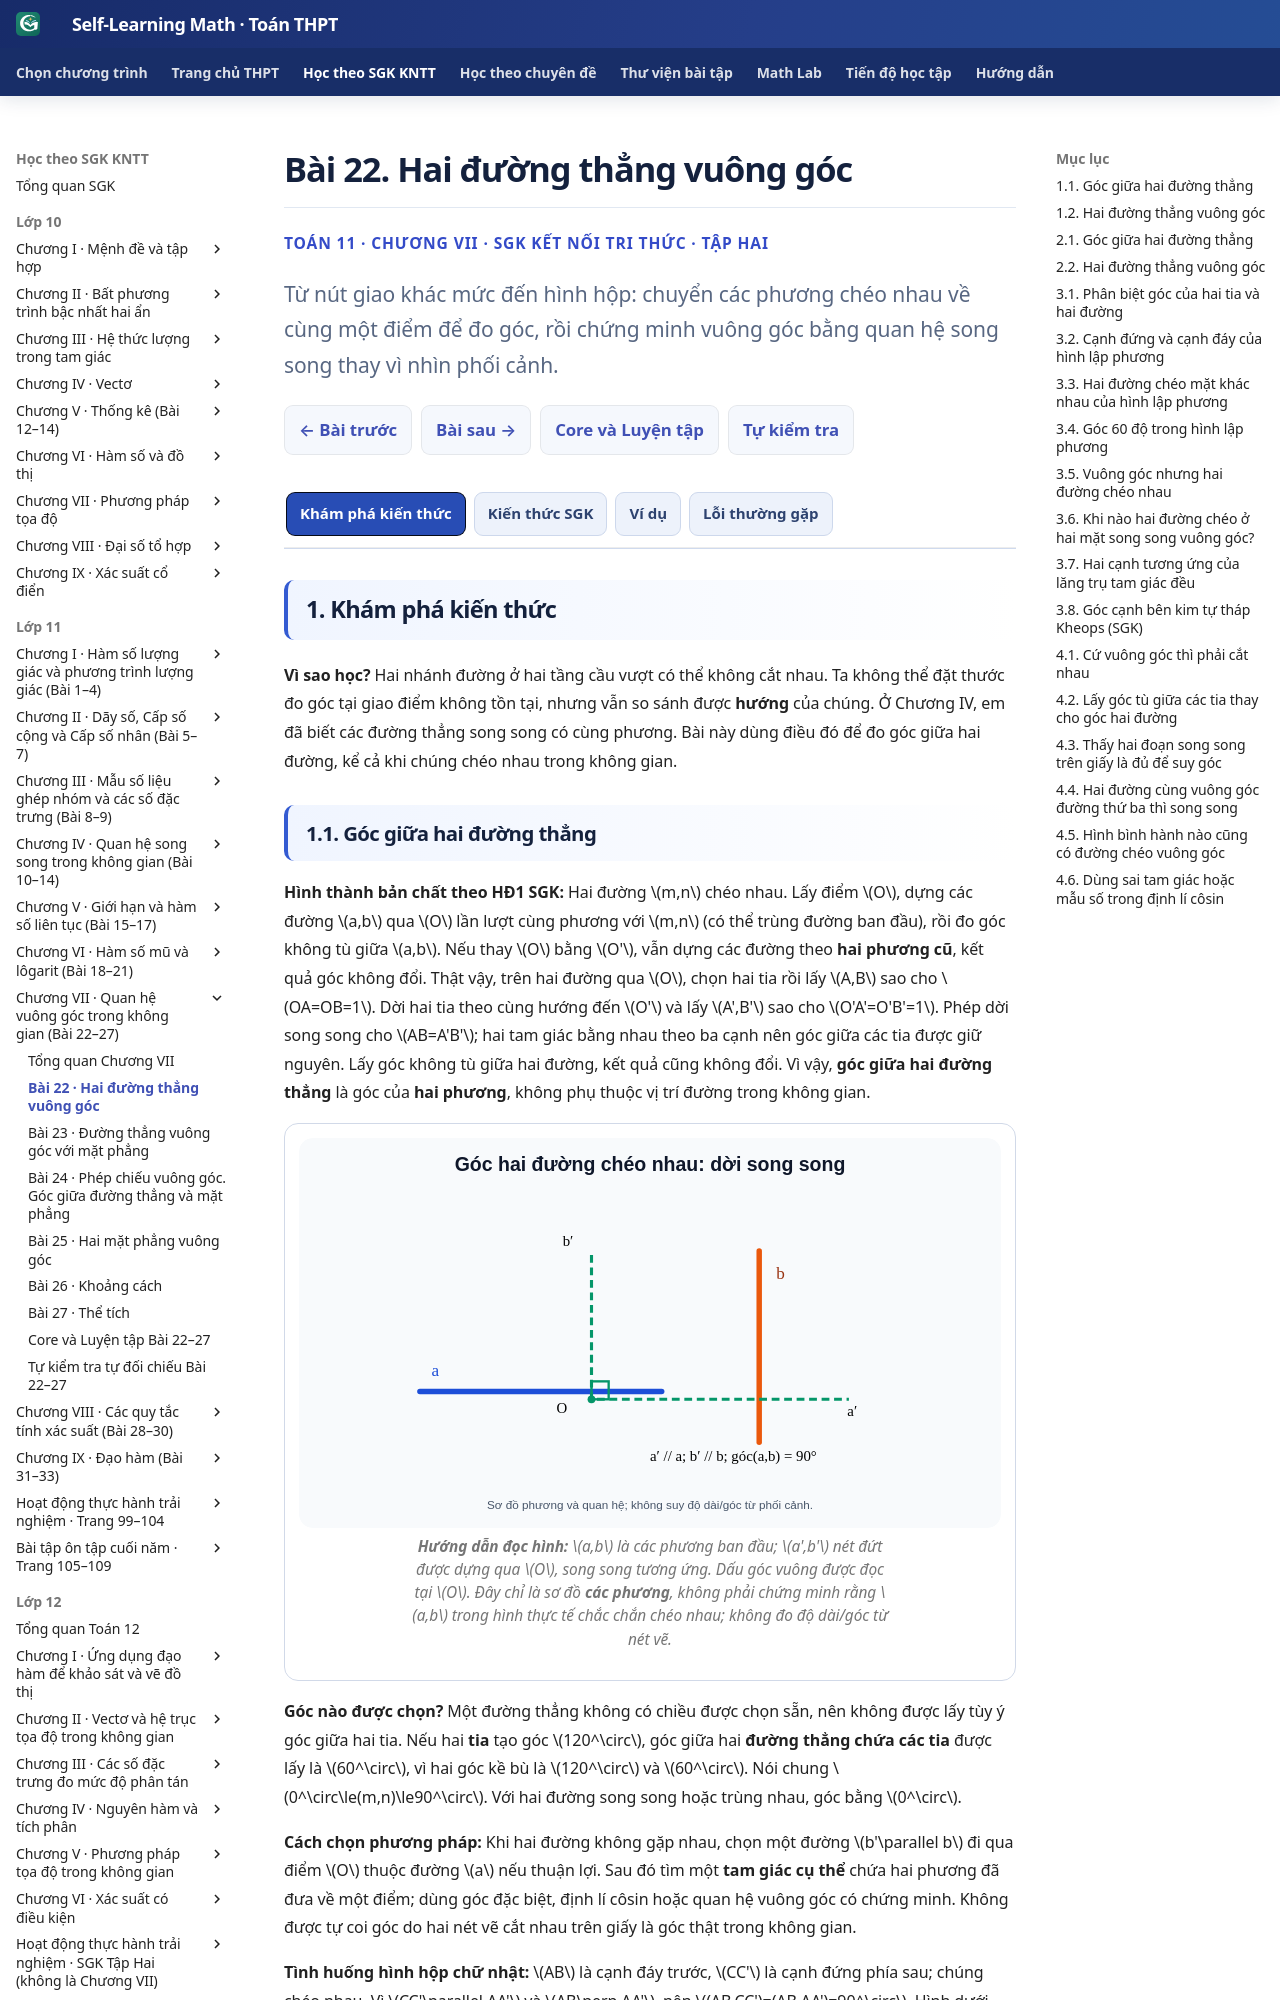

repository: TMA2015/self-learning-math · page: thpt-preview/sgk/lop-11/chuong-vii/bai-22/index.html · generator: mkdocs

# Bài 22. Hai đường thẳng vuông góc

<style>
/* Scoped authoring B22 only. Never change Golden CSS/JS shared by THPT or THCS. */
.md-typeset:has([data-g11-b22-knowledge-only]) .thpt-r4-knowledge-conclusion.thpt-r4-concept-card{background:#e8f7f2;border:1px solid #a9dccc;border-left:4px solid #087d69;color:#174137}
.md-typeset:has([data-g11-b22-knowledge-only]) .thpt-r4-knowledge-conclusion.thpt-r4-rule-card{background:#eaf1fc;border:1px solid #a5bee5;border-left:4px solid #4879c2;color:#193d66}
[data-md-color-scheme="slate"] .md-typeset:has([data-g11-b22-knowledge-only]) .thpt-r4-knowledge-conclusion.thpt-r4-concept-card{background:#193d36;border-color:#447e70;border-left-color:#76dfc7;color:#e9fff7}
[data-md-color-scheme="slate"] .md-typeset:has([data-g11-b22-knowledge-only]) .thpt-r4-knowledge-conclusion.thpt-r4-rule-card{background:#203551;border-color:#45658a;border-left-color:#8cb4ed;color:#ecf5ff}
</style>

<div class="thpt-r4-screen" data-thpt-r4 data-g11-b22-knowledge-only>
<p class="thpt-r4-eyebrow">TOÁN 11 · CHƯƠNG VII · SGK KẾT NỐI TRI THỨC · TẬP HAI</p>
<p class="thpt-r4-lead">Từ nút giao khác mức đến hình hộp: chuyển các phương chéo nhau về cùng một điểm để đo góc, rồi chứng minh vuông góc bằng quan hệ song song thay vì nhìn phối cảnh.</p>
<nav class="thpt-r4-lesson-tabs"><a href="../">Chương VII</a><a href="../luyen-tap/">Core/Luyện tập</a><a href="../tu-kiem-tra-chuong/">Tự kiểm tra cuối chương</a></nav>
</div>

=== "Khám phá kiến thức"

    **Vì sao học?** Hai nhánh đường ở hai tầng cầu vượt có thể không cắt nhau. Ta không thể đặt thước đo góc tại giao điểm không tồn tại, nhưng vẫn so sánh được **hướng** của chúng. Ở Chương IV, em đã biết các đường thẳng song song có cùng phương. Bài này dùng điều đó để đo góc giữa hai đường, kể cả khi chúng chéo nhau trong không gian.

    ### 1.1. Góc giữa hai đường thẳng

    **Hình thành bản chất theo HĐ1 SGK:** Hai đường \(m,n\) chéo nhau. Lấy điểm \(O\), dựng các đường \(a,b\) qua \(O\) lần lượt cùng phương với \(m,n\) (có thể trùng đường ban đầu), rồi đo góc không tù giữa \(a,b\). Nếu thay \(O\) bằng \(O'\), vẫn dựng các đường theo **hai phương cũ**, kết quả góc không đổi. Thật vậy, trên hai đường qua \(O\), chọn hai tia rồi lấy \(A,B\) sao cho \(OA=OB=1\). Dời hai tia theo cùng hướng đến \(O'\) và lấy \(A',B'\) sao cho \(O'A'=O'B'=1\). Phép dời song song cho \(AB=A'B'\); hai tam giác bằng nhau theo ba cạnh nên góc giữa các tia được giữ nguyên. Lấy góc không tù giữa hai đường, kết quả cũng không đổi. Vì vậy, **góc giữa hai đường thẳng** là góc của **hai phương**, không phụ thuộc vị trí đường trong không gian.

    <figure class="thpt-r4-plot"><img loading="lazy" src="../../../../../assets/images/thpt/FIG-G11-CHVII-B22-01_R00.svg" alt="Sơ đồ dời hai phương của đường a và b tới hai đường song song a phẩy b phẩy qua O"><figcaption><strong>Hướng dẫn đọc hình:</strong> \(a,b\) là các phương ban đầu; \(a',b'\) nét đứt được dựng qua \(O\), song song tương ứng. Dấu góc vuông được đọc tại \(O\). Đây chỉ là sơ đồ **các phương**, không phải chứng minh rằng \(a,b\) trong hình thực tế chắc chắn chéo nhau; không đo độ dài/góc từ nét vẽ.</figcaption></figure>

    **Góc nào được chọn?** Một đường thẳng không có chiều được chọn sẵn, nên không được lấy tùy ý góc giữa hai tia. Nếu hai **tia** tạo góc \(120^\circ\), góc giữa hai **đường thẳng chứa các tia** được lấy là \(60^\circ\), vì hai góc kề bù là \(120^\circ\) và \(60^\circ\). Nói chung \(0^\circ\le(m,n)\le90^\circ\). Với hai đường song song hoặc trùng nhau, góc bằng \(0^\circ\).

    **Cách chọn phương pháp:** Khi hai đường không gặp nhau, chọn một đường \(b'\parallel b\) đi qua điểm \(O\) thuộc đường \(a\) nếu thuận lợi. Sau đó tìm một **tam giác cụ thể** chứa hai phương đã đưa về một điểm; dùng góc đặc biệt, định lí côsin hoặc quan hệ vuông góc có chứng minh. Không được tự coi góc do hai nét vẽ cắt nhau trên giấy là góc thật trong không gian.

    **Tình huống hình hộp chữ nhật:** \(AB\) là cạnh đáy trước, \(CC'\) là cạnh đứng phía sau; chúng chéo nhau. Vì \(CC'\parallel AA'\) và \(AB\perp AA'\), nên \((AB,CC')=(AB,AA')=90^\circ\). Hình dưới cho thấy rõ cần **đưa phương đứng về cạnh \(AA'\)**, chứ không nối nhầm \(AB\) tới \(CC'\).

    <figure class="thpt-r4-plot"><img loading="lazy" src="../../../../../assets/images/thpt/G11_B22_SKEW_PERP_RECTANGULAR_BOX_AUTHORING_20261123.svg" alt="Hình hộp chữ nhật AB song song mặt đáy và CC phẩy là cạnh đứng ở phía sau, dời CC phẩy đến AA phẩy để tính góc vuông"><figcaption><strong>Hướng dẫn đọc:</strong> đường xanh \(AB\) và đường cam \(CC'\) không cắt nhau, không song song; đường lục \(AA'\parallel CC'\). Dấu vuông tại \(A\) cho \(AB\perp AA'\), suy \(AB\perp CC'\). Không đo từ phối cảnh.</figcaption></figure>

    **Ví dụ ứng dụng SGK — Kim tự tháp Kheops:** Đáy \(ABCD\) là hình vuông cạnh khoảng \(230\) m, các cạnh bên \(SA,SB,SC,SD\) dài khoảng \(219\) m. Muốn tính góc giữa \(SC\) và \(AB\), thay **\(AB\parallel CD\)** để có \((SC,AB)=(SC,CD)=\angle SCD\). Trong tam giác cân \(SCD\), định lí côsin cho

    \[
    \cos\angle SCD=\frac{SC^2+CD^2-SD^2}{2SC\cdot CD}
    =\frac{230}{2\cdot219}.
    \]

    Vậy góc cần tìm xấp xỉ **\(58{,}3^\circ\)** theo dữ kiện, không phải đo bằng thước trên ảnh.

    <figure class="thpt-r4-plot"><img loading="lazy" src="../../../../../assets/images/thpt/G11_B22_KHEOPS_ANGLE_AUTHORING_20261123.svg" alt="Hình chóp đáy vuông cạnh 230 mét, cạnh bên 219 mét; cạnh AB song song CD và tam giác cân SCD để tính góc giữa SC và AB"><figcaption><strong>Hướng dẫn đọc:</strong> đường \(AB\) và \(CD\) tô xanh song song; xét tam giác \(SCD\) có \(SC=SD=219\) m, \(CD=230\) m. Góc tại \(C\) là góc không tù giữa \(SC,CD\), bằng góc cần tìm giữa \(SC,AB\).</figcaption></figure>

    **Vận dụng.** Trong lăng trụ \(ABC.A'B'C'\) có đáy \(ABC\) là tam giác đều, tính \((AB,B'C')\). Vì sao được thay \(B'C'\) bằng \(BC\)?

    ??? question "Đối chiếu"

        **Lời giải:** Các cạnh tương ứng của hai đáy lăng trụ song song, nên \(B'C'\parallel BC\). Do đó \((AB,B'C')=(AB,BC)=\angle ABC=60^\circ\), vì \(ABC\) đều. Hai đoạn ban đầu không cần gặp nhau.

    ??? tip "Kiểm lỗi"

        Đừng dùng góc \(120^\circ\) của các tia định hướng làm góc giữa hai **đường thẳng**; góc giữa đường luôn trong \([0^\circ,90^\circ]\).

    ### 1.2. Hai đường thẳng vuông góc

    **Điều bất ngờ của hình học không gian:** Vuông góc không bắt buộc đồng nghĩa “cắt nhau tại một điểm”. SGK định nghĩa hai đường \(a,b\) vuông góc khi **góc giữa hai phương bằng \(90^\circ\)**, kí hiệu \(a\perp b\). Nếu hai đường chéo nhau mà có phương vuông góc, chúng vẫn **vuông góc**. Cặp \(AB,CC'\) của hình hộp ở trên là một ví dụ cụ thể.

    **Tại sao thay đường song song được?** Vì góc giữa hai đường được định nghĩa bằng **phương**, nếu \(a\perp b\) và \(b'\parallel b\), thì \((a,b')=(a,b)=90^\circ\). Nhưng **không được đảo ngược suy luận** rằng nếu \(a\perp c\) và \(b\perp c\) thì \(a\parallel b\). Chẳng hạn hai trục \(Ox\) và \(Oy\) đều vuông góc \(Oz\), nhưng lại vuông góc nhau, không song song.

    **Ví dụ SGK — Hình hộp và hình thoi:** Cho hình hộp \(ABCD.A'B'C'D'\) có đáy \(ABCD\) là hình bình hành. Vì \(B'D'\parallel BD\), \((AC,B'D')=(AC,BD)\). Hai đường \(AC,B'D'\) chéo nhau, và **vuông góc khi và chỉ khi** \(AC\perp BD\). Trong hình bình hành, hai đường chéo vuông góc **khi và chỉ khi** hình đó là hình thoi. Vậy đây là điều kiện chính xác để \(AC\perp B'D'\); không suy từ giả thiết “hình bình hành” không thôi.

    **Vận dụng.** Một hình hộp có đáy là hình vuông. Hai đường \(AC\) và \(B'D'\) có giao nhau không? Chúng có vuông góc không?

    ??? question "Đối chiếu"

        **Lời giải:** Hai đường nằm ở hai mặt phẳng đáy và mặt trên song song, không có điểm chung. \(B'D'\parallel BD\), còn \(AC\) không song song \(BD\), nên chúng chéo nhau. Vì hai đường chéo của hình vuông \(AC\perp BD\), suy \(AC\perp B'D'\).

    ??? tip "Kiểm lỗi"

        Không kết luận “không cắt thì không vuông góc”. Đáy chỉ là hình bình hành chưa đủ: phải có hai đường chéo vuông góc, tương đương đáy là hình thoi.

=== "Kiến thức SGK"

    ### 2.1. Góc giữa hai đường thẳng

    <div class="thpt-r4-knowledge-conclusion thpt-r4-concept-card" role="note"><strong>Định nghĩa — Góc giữa hai đường thẳng</strong><p>Trong không gian, góc giữa hai đường thẳng \(m,n\), kí hiệu \((m,n)\), là góc không tù giữa hai đường \(a,b\) cùng đi qua một điểm \(O\) và tương ứng cùng phương (song song hoặc trùng) với \(m,n\). Kết quả không phụ thuộc vị trí \(O\). Với hai đường bất kì, \(0^\circ\le(m,n)\le90^\circ\). Hai đường song song hoặc trùng nhau có góc \(0^\circ\).</p></div>

    **Cách xác định có lí do:** Chọn \(O\) trên một đường nếu tiện và kẻ đường qua \(O\) song song đường còn lại. Dùng góc không tù tại \(O\), hoặc góc bù của góc tù. Nếu không nhận ra góc đặc biệt, tìm tam giác chứa hai phương và dùng định lí côsin từ các độ dài đã biết. Tránh đo trực tiếp từ hình vẽ phối cảnh.

    <figure class="thpt-r4-plot"><img loading="lazy" src="../../../../../assets/images/thpt/FIG-G11-CHVII-B22-01_R00.svg" alt="Sơ đồ góc giữa hai phương được thay bằng hai đường song song tương ứng gặp nhau tại O"><figcaption><strong>Tra sơ đồ:</strong> nét đứt xanh lục qua \(O\) thể hiện phương đã dời song song. Góc ở \(O\) là góc giữa hai phương; đây không phải hình không gian đầy đủ chứng minh hai đường \(a,b\) chéo nhau.</figcaption></figure>

    **Ví dụ SGK — Các góc trong hình lập phương:** Với \(ABCD.A'B'C'D'\) có tất cả mặt là hình vuông, \((AA',CD)=(AA',AB)=90^\circ\) vì \(CD\parallel AB\); \((A'C',BD)=(AC,BD)=90^\circ\) vì \(A'C'\parallel AC\); \((AC,DC')=(AC,AB')=60^\circ\) vì \(DC'\parallel AB'\) và \(AB'C\) là tam giác đều.

    **Ứng dụng với số đo:** Kim tự tháp đáy vuông cạnh \(230\) m, các cạnh bên \(219\) m: \((SC,AB)=(SC,CD)=\angle SCD\) vì \(AB\parallel CD\). Tam giác cân \(SCD\) cho \(\cos\angle SCD=230/(2\cdot219)\), nên góc gần \(58{,}3^\circ\).
